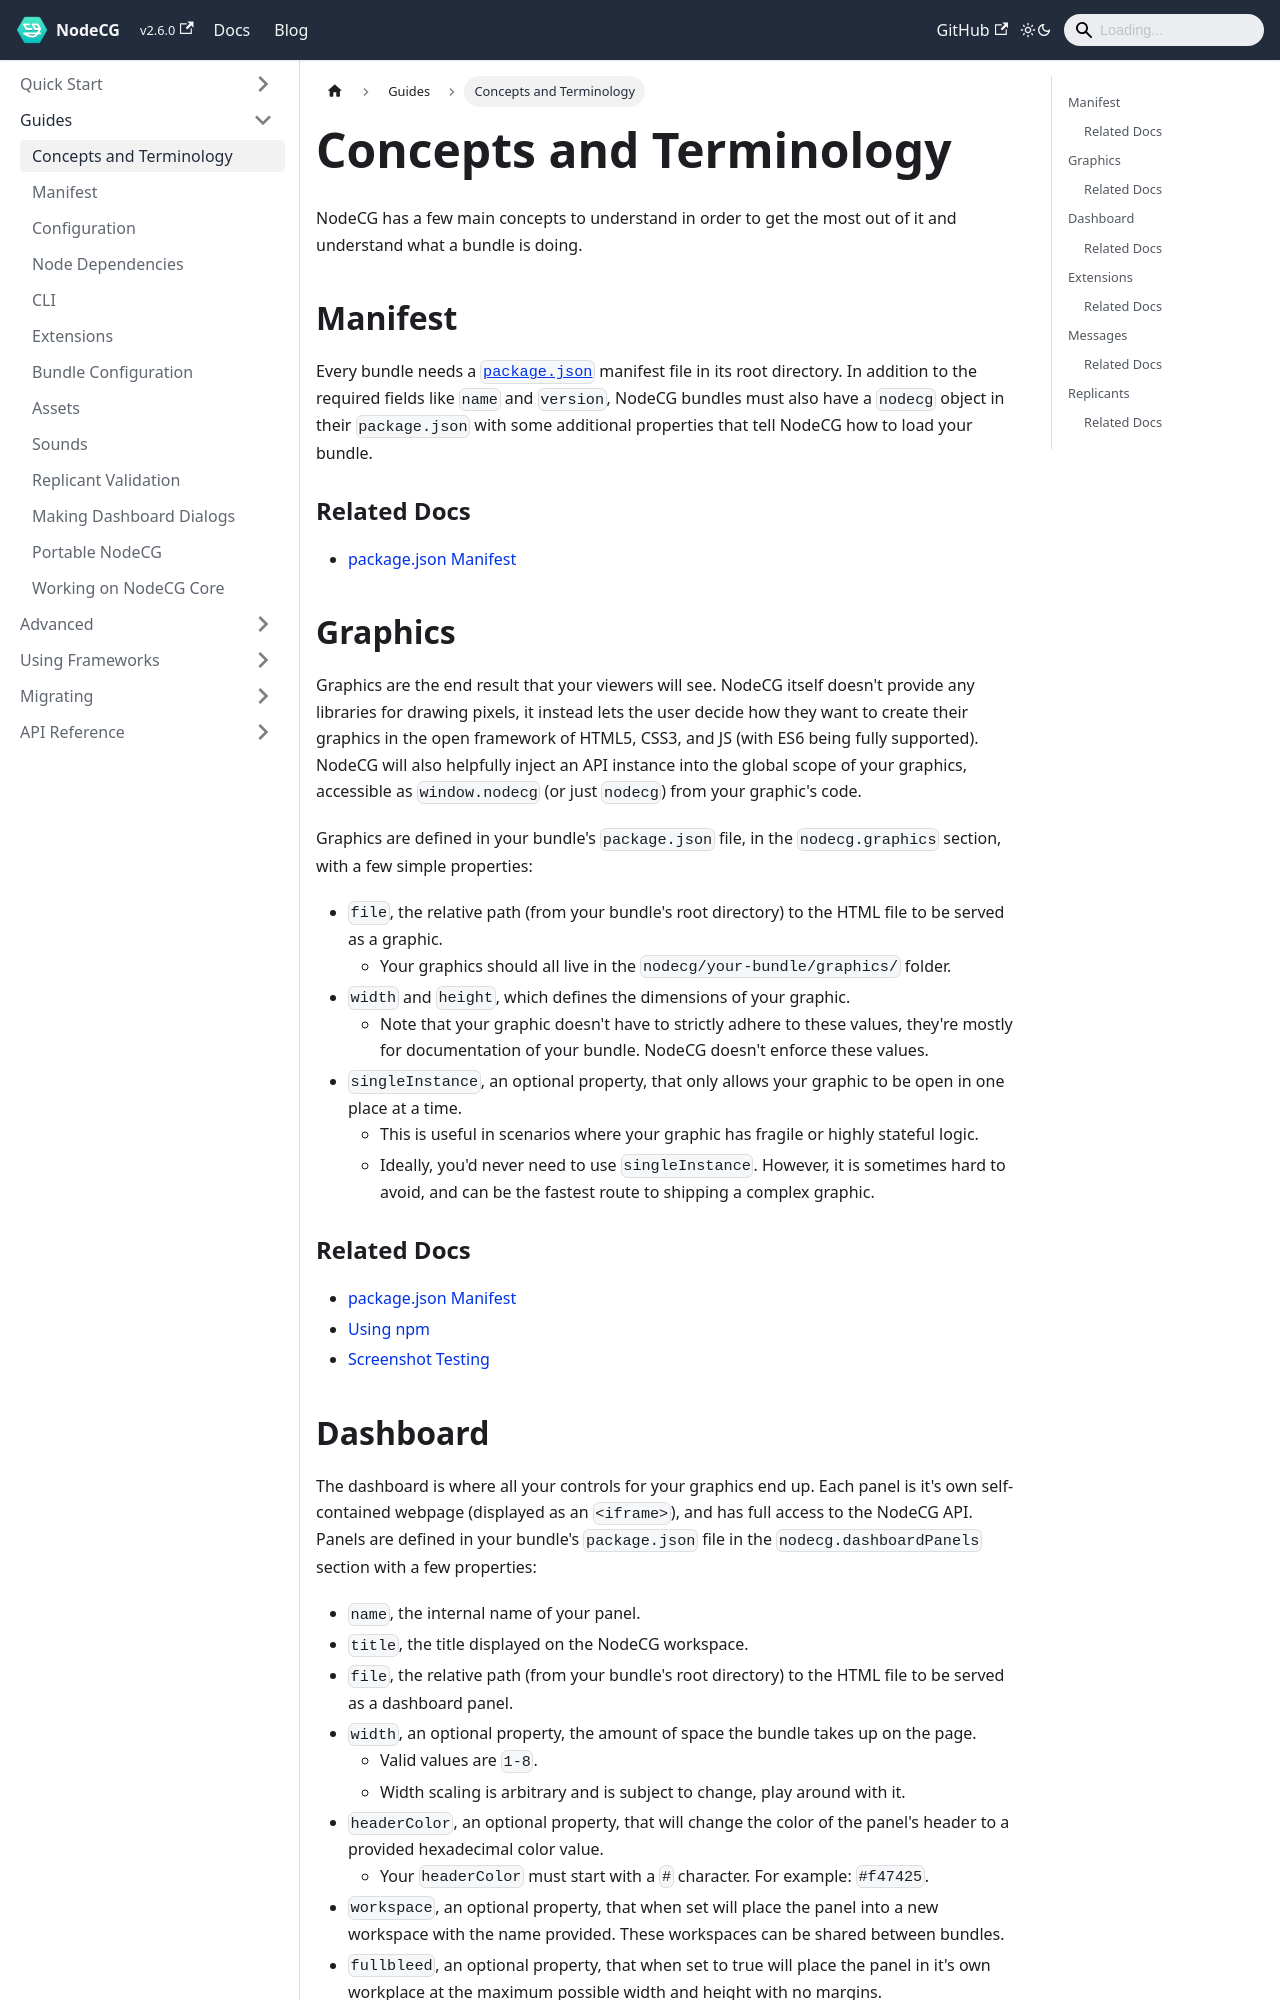

repository: nodecg/docs · page: docs/concepts-and-terminology/index.html · generator: docusaurus

---
id: concepts-and-terminology
title: Concepts and Terminology
sidebar_label: Concepts and Terminology
---

NodeCG has a few main concepts to understand in order to get the most out of it and understand what a bundle is doing.

## Manifest {#manifest}

Every bundle needs a [`package.json`](https://docs.npmjs.com/files/package.json) manifest file in its root directory. In addition to the required fields like `name` and `version`, NodeCG bundles must also have a `nodecg` object in their `package.json` with some additional properties that tell NodeCG how to load your bundle.

### Related Docs {#manifest-related-docs}

- [package.json Manifest](manifest.md)

## Graphics {#graphics}

Graphics are the end result that your viewers will see. NodeCG itself doesn't provide any libraries for drawing pixels, it instead lets the user decide how they want to create their graphics in the open framework of HTML5, CSS3, and JS (with ES6 being fully supported). NodeCG will also helpfully inject an API instance into the global scope of your graphics, accessible as `window.nodecg` (or just `nodecg`) from your graphic's code.

Graphics are defined in your bundle's `package.json` file, in the `nodecg.graphics` section, with a few simple properties:

- `file`, the relative path (from your bundle's root directory) to the HTML file to be served as a graphic.
  - Your graphics should all live in the `nodecg/your-bundle/graphics/` folder.
- `width` and `height`, which defines the dimensions of your graphic.
  - Note that your graphic doesn't have to strictly adhere to these values, they're mostly for documentation of your bundle. NodeCG doesn't enforce these values.
- `singleInstance`, an optional property, that only allows your graphic to be open in one place at a time.
  - This is useful in scenarios where your graphic has fragile or highly stateful logic.
  - Ideally, you'd never need to use `singleInstance`. However, it is sometimes hard to avoid, and can be the fastest route to shipping a complex graphic.

### Related Docs {#graphics-manifest}

- [package.json Manifest](manifest.md)
- [Using npm](using-npm.md)
- [Screenshot Testing](screenshot-testing.md)
